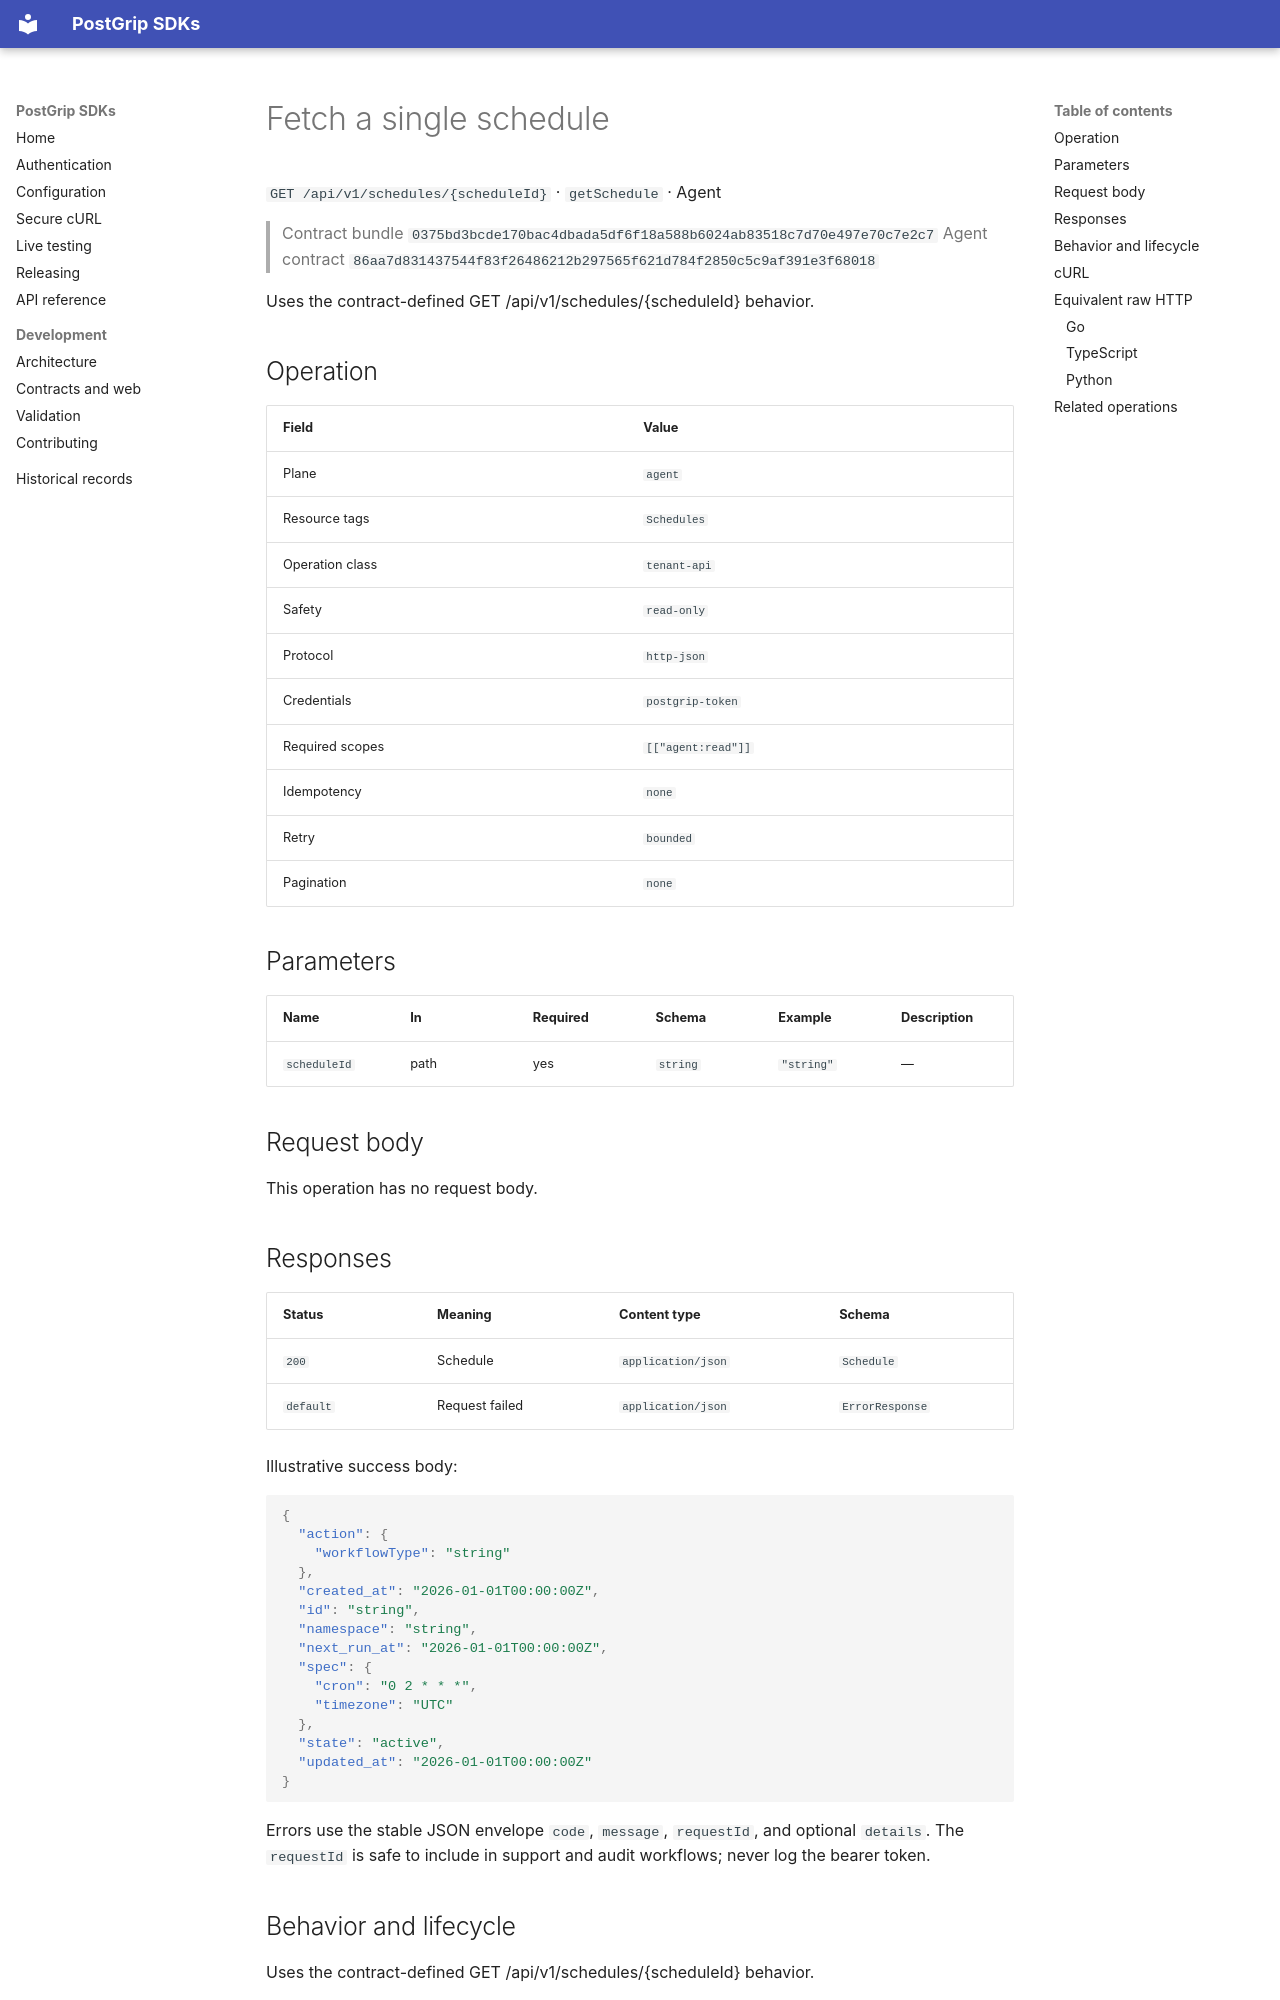

repository: postgrip-io/postgrip-sdk · page: reference/0375bd3bcde170bac4dbada5df6f18a588b6024ab83518c7d70e497e70c7e2c7/agent/getSchedule/index.html · generator: mkdocs

# Fetch a single schedule

`GET /api/v1/schedules/{scheduleId}` · `getSchedule` · Agent

> Contract bundle `0375bd3bcde170bac4dbada5df6f18a588b6024ab83518c7d70e497e70c7e2c7`
> Agent contract `86aa7d831437544f83f26486212b297565f621d784f2850c5c9af391e3f68018`

Uses the contract-defined GET /api/v1/schedules/{scheduleId} behavior.

## Operation

| Field | Value |
| --- | --- |
| Plane | `agent` |
| Resource tags | `Schedules` |
| Operation class | `tenant-api` |
| Safety | `read-only` |
| Protocol | `http-json` |
| Credentials | `postgrip-token` |
| Required scopes | `[["agent:read"]]` |
| Idempotency | `none` |
| Retry | `bounded` |
| Pagination | `none` |

## Parameters

| Name | In | Required | Schema | Example | Description |
| --- | --- | --- | --- | --- | --- |
| `scheduleId` | path | yes | `string` | `"string"` | — |

## Request body

This operation has no request body.

## Responses

| Status | Meaning | Content type | Schema |
| --- | --- | --- | --- |
| `200` | Schedule | `application/json` | `Schedule` |
| `default` | Request failed | `application/json` | `ErrorResponse` |

Illustrative success body:

```json
{
  "action": {
    "workflowType": "string"
  },
  "created_at": "2026-01-01T00:00:00Z",
  "id": "string",
  "namespace": "string",
  "next_run_at": "2026-01-01T00:00:00Z",
  "spec": {
    "cron": "0 2 * * *",
    "timezone": "UTC"
  },
  "state": "active",
  "updated_at": "2026-01-01T00:00:00Z"
}
```

Errors use the stable JSON envelope `code`, `message`, `requestId`, and optional `details`.
The `requestId` is safe to include in support and audit workflows; never log the bearer token.

## Behavior and lifecycle

Uses the contract-defined GET /api/v1/schedules/{scheduleId} behavior.

- No additional lifecycle constraint is recorded.
